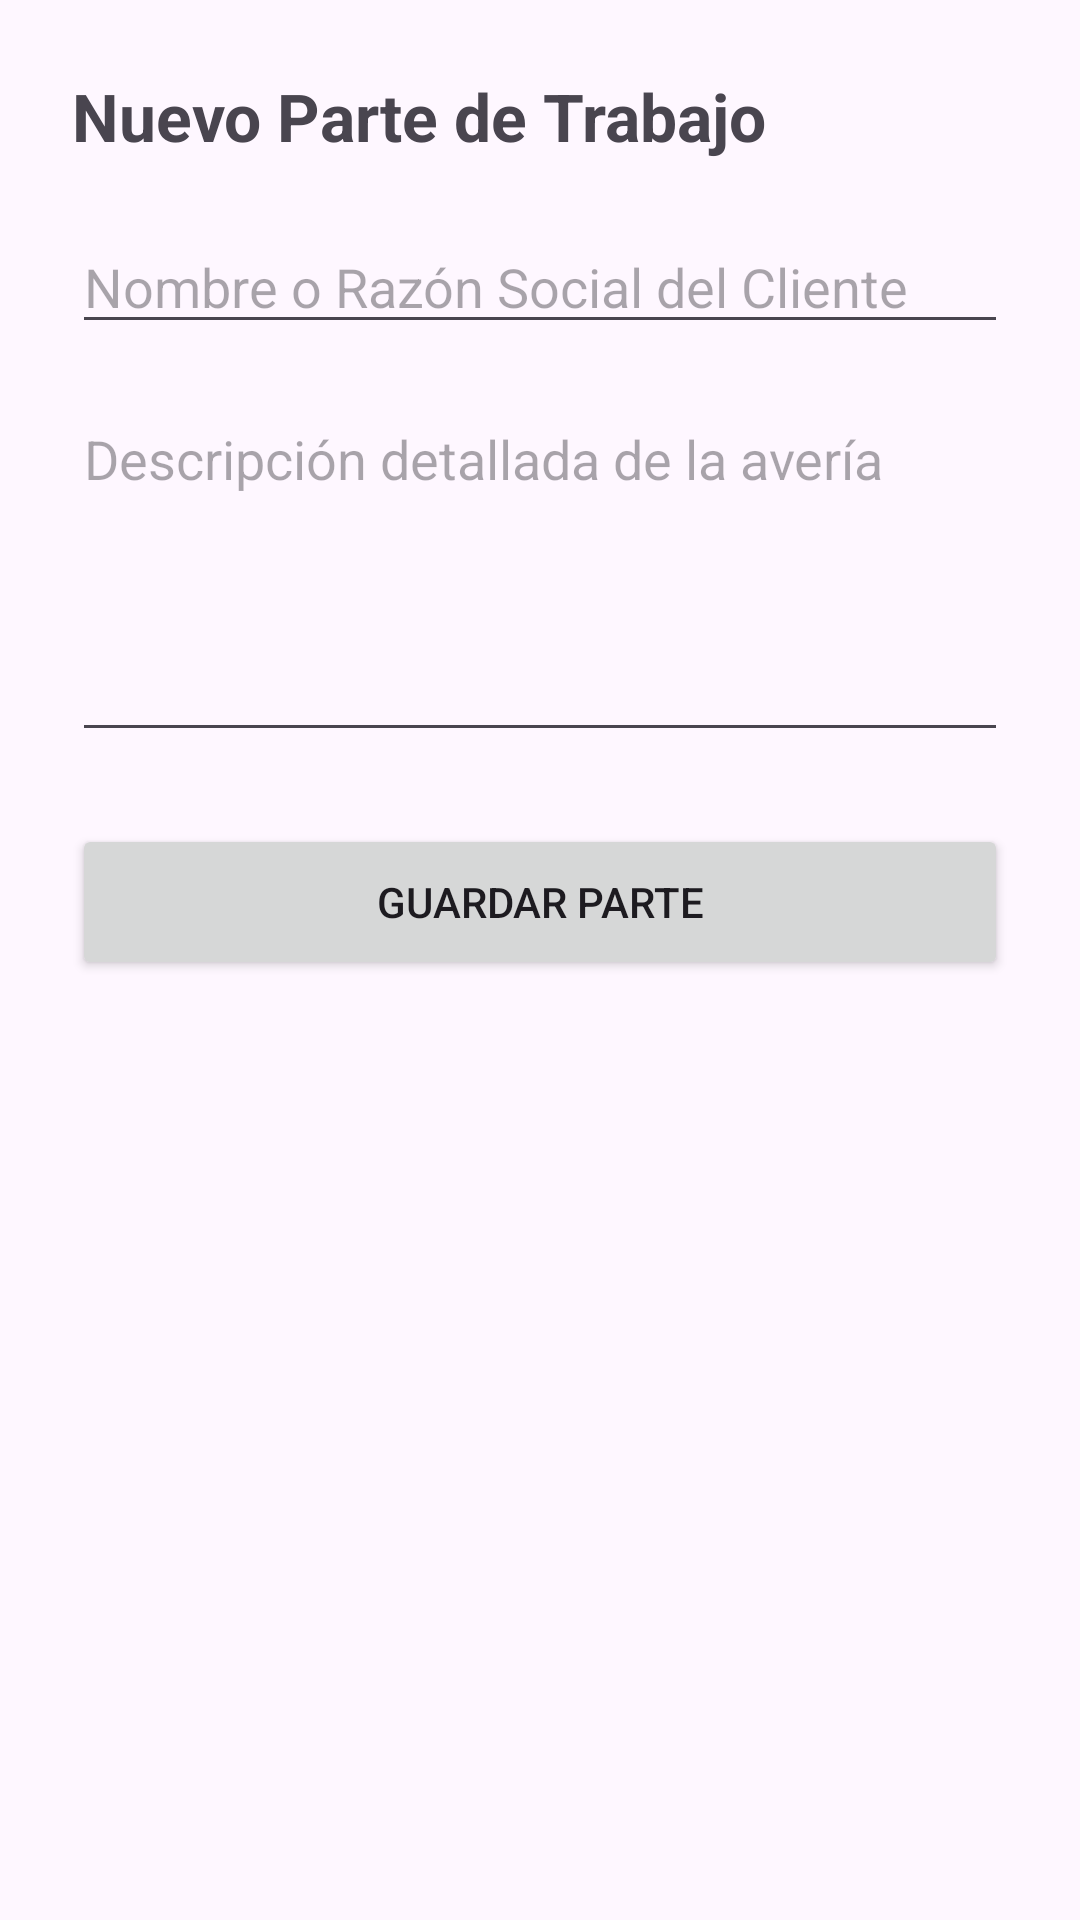

Layout XML and referenced resources for this Android screen:
<!-- AndroidManifest.xml: application theme Theme.Material3.DayNight.NoActionBar -->
<!-- res/layout/activity_crear_parte.xml -->
<?xml version="1.0" encoding="utf-8"?>

<LinearLayout xmlns:android="http://schemas.android.com/apk/res/android"
    android:layout_width="match_parent"
    android:layout_height="match_parent"
    android:orientation="vertical"
    android:padding="24dp">

    <TextView
        android:layout_width="wrap_content"
        android:layout_height="wrap_content"
        android:text="@string/titulo_nuevo_parte"
        android:textSize="22sp"
        android:textStyle="bold"
        android:layout_marginBottom="20dp"/>

    <EditText
        android:id="@+id/etClienteNombre"
        android:layout_width="match_parent"
        android:layout_height="wrap_content"
        android:hint="@string/nombre_cliente_parte"
        android:inputType="textPersonName"
        android:layout_marginBottom="16dp"/>

    <EditText
        android:id="@+id/etDescripcionAveria"
        android:layout_width="match_parent"
        android:layout_height="120dp"
        android:gravity="top|start"
        android:hint="@string/descripcion_averia_parte"
        android:inputType="textMultiLine"
        android:layout_marginBottom="24dp"/>

    <Button
        android:id="@+id/btnGuardarParte"
        android:layout_width="match_parent"
        android:layout_height="52dp"
        android:text="@string/boton_guardar_parte" />

</LinearLayout>
<!-- resources referenced by this layout -->
<resources>
  <string name="boton_guardar_parte">Guardar Parte</string>
  <string name="descripcion_averia_parte">Descripción detallada de la avería</string>
  <string name="nombre_cliente_parte">Nombre o Razón Social del Cliente</string>
  <string name="titulo_nuevo_parte">Nuevo Parte de Trabajo</string>
</resources>
